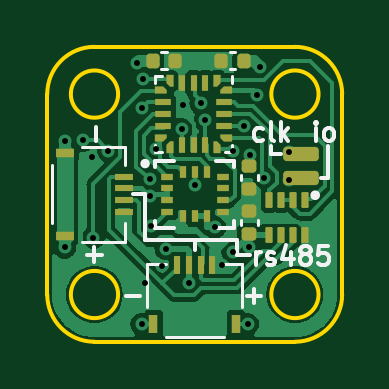
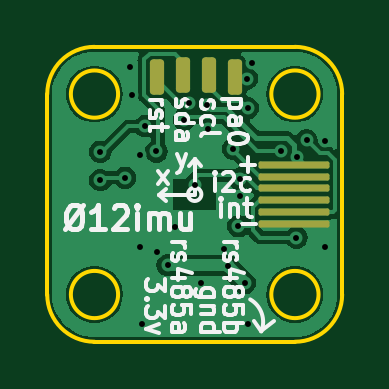
Circuit board: 11 layer files. Board 12.5 x 12.5 mm.
- bottom_copper: O12imu-B_Cu.gbl (32589 bytes)
- bottom_mask: O12imu-B_Mask.gbs (1492 bytes)
- paste: O12imu-B_Paste.gbp (482 bytes)
- bottom_silk: O12imu-B_Silkscreen.gbo (25461 bytes)
- outline: O12imu-Edge_Cuts.gm1 (1306 bytes)
- top_copper: O12imu-F_Cu.gtl (46135 bytes)
- top_mask: O12imu-F_Mask.gts (5058 bytes)
- paste: O12imu-F_Paste.gtp (4895 bytes)
- top_silk: O12imu-F_Silkscreen.gto (12946 bytes)
- drill: O12imu-NPTH.drl (278 bytes)
- drill: O12imu-PTH.drl (837 bytes)

=== bottom_copper: O12imu-B_Cu.gbl (32589 bytes, source omitted) ===
=== bottom_mask: O12imu-B_Mask.gbs (1492 bytes, source withheld) ===
=== paste: O12imu-B_Paste.gbp ===
G04 #@! TF.GenerationSoftware,KiCad,Pcbnew,7.0.7*
G04 #@! TF.CreationDate,2024-03-10T05:18:15-05:00*
G04 #@! TF.ProjectId,O12imu,4f313269-6d75-42e6-9b69-6361645f7063,1*
G04 #@! TF.SameCoordinates,Original*
G04 #@! TF.FileFunction,Paste,Bot*
G04 #@! TF.FilePolarity,Positive*
%FSLAX46Y46*%
G04 Gerber Fmt 4.6, Leading zero omitted, Abs format (unit mm)*
G04 Created by KiCad (PCBNEW 7.0.7) date 2024-03-10 05:18:15*
%MOMM*%
%LPD*%
G01*
G04 APERTURE LIST*
G04 APERTURE END LIST*
M02*

=== bottom_silk: O12imu-B_Silkscreen.gbo (25461 bytes, source omitted) ===
=== outline: O12imu-Edge_Cuts.gm1 ===
G04 #@! TF.GenerationSoftware,KiCad,Pcbnew,7.0.7*
G04 #@! TF.CreationDate,2024-03-10T05:18:15-05:00*
G04 #@! TF.ProjectId,O12imu,4f313269-6d75-42e6-9b69-6361645f7063,1*
G04 #@! TF.SameCoordinates,Original*
G04 #@! TF.FileFunction,Profile,NP*
%FSLAX46Y46*%
G04 Gerber Fmt 4.6, Leading zero omitted, Abs format (unit mm)*
G04 Created by KiCad (PCBNEW 7.0.7) date 2024-03-10 05:18:15*
%MOMM*%
%LPD*%
G01*
G04 APERTURE LIST*
G04 #@! TA.AperFunction,Profile*
%ADD10C,0.150000*%
G04 #@! TD*
G04 APERTURE END LIST*
D10*
X56242641Y-54242641D02*
X56242641Y-45757359D01*
X55242641Y-54242641D02*
G75*
G03*
X55242641Y-54242641I-1000000J0D01*
G01*
X43757359Y-54242641D02*
G75*
G03*
X45757359Y-56242641I2000041J41D01*
G01*
X54242641Y-56242641D02*
G75*
G03*
X56242641Y-54242641I-41J2000041D01*
G01*
X55242641Y-45757359D02*
G75*
G03*
X55242641Y-45757359I-1000000J0D01*
G01*
X45757359Y-43757359D02*
G75*
G03*
X43757359Y-45757359I41J-2000041D01*
G01*
X43757359Y-45757359D02*
X43757359Y-54242641D01*
X46757359Y-54242641D02*
G75*
G03*
X46757359Y-54242641I-1000000J0D01*
G01*
X56242641Y-45757359D02*
G75*
G03*
X54242641Y-43757359I-2000041J-41D01*
G01*
X45757359Y-56242641D02*
X54242641Y-56242641D01*
X46757359Y-45757359D02*
G75*
G03*
X46757359Y-45757359I-1000000J0D01*
G01*
X54242641Y-43757359D02*
X45757359Y-43757359D01*
M02*

=== top_copper: O12imu-F_Cu.gtl (46135 bytes, source omitted) ===
=== top_mask: O12imu-F_Mask.gts (5058 bytes, source withheld) ===
=== paste: O12imu-F_Paste.gtp (4895 bytes, source withheld) ===
=== top_silk: O12imu-F_Silkscreen.gto (12946 bytes, source omitted) ===
=== drill: O12imu-NPTH.drl ===
M48
; DRILL file {KiCad 7.0.7} date 2024 March 10, Sunday 05:18:33
; FORMAT={-:-/ absolute / metric / decimal}
; #@! TF.CreationDate,2024-03-10T05:18:33-05:00
; #@! TF.GenerationSoftware,Kicad,Pcbnew,7.0.7
; #@! TF.FileFunction,NonPlated,1,2,NPTH
FMAT,2
METRIC
%
G90
G05
T0
M30

=== drill: O12imu-PTH.drl ===
M48
; DRILL file {KiCad 7.0.7} date 2024 March 10, Sunday 05:18:33
; FORMAT={-:-/ absolute / metric / decimal}
; #@! TF.CreationDate,2024-03-10T05:18:33-05:00
; #@! TF.GenerationSoftware,Kicad,Pcbnew,7.0.7
; #@! TF.FileFunction,Plated,1,2,PTH
FMAT,2
METRIC
; #@! TA.AperFunction,Plated,PTH,ViaDrill
T1C0.250
%
G90
G05
T1
X44.5Y-52.25
X44.505Y-47.746
X45.264Y-47.714
X45.65Y-48.4
X45.7Y-51.834
X46.334Y-48.15
X47.566Y-44.427
X47.75Y-46.35
X47.75Y-55.5
X47.8Y-45.1
X47.886Y-53.764
X48.1Y-49.35
X48.1Y-50.06
X48.154Y-51.35
X48.365Y-48.085
X48.602Y-53.024
X48.778Y-52.308
X49.45Y-47.25
X49.5Y-46.2
X49.75Y-53.75
X50.0Y-49.61
X50.25Y-46.15
X50.45Y-46.85
X50.85Y-51.4
X51.15Y-53.0
X51.609Y-52.447
X51.627Y-48.184
X52.1Y-47.114
X52.25Y-55.5
X52.3Y-52.25
X52.322Y-48.325
X52.655Y-45.797
X52.75Y-44.61
X52.95Y-49.3
X54.0Y-48.2
X54.0Y-49.4
T0
M30

